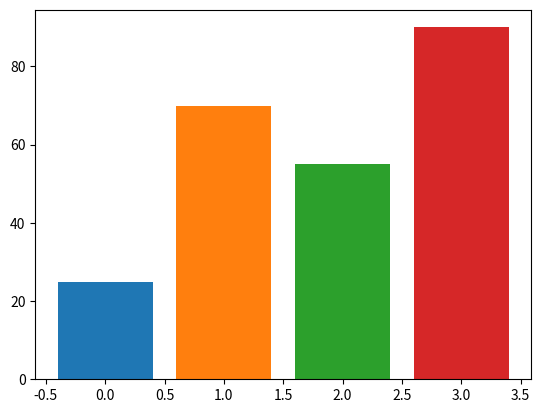

Write the Python code that produced this figure.
# Bar chart
# bar charts used to compare two or more values using rectangular bars

import matplotlib.pyplot as plt

dictionary = {'A': 25, 'B': 70, 'C': 55, 'D': 90}

for i, key in enumerate(dictionary):
    plt.bar(i, dictionary[key])
plt.show()

# each key-value pair is plotted individually